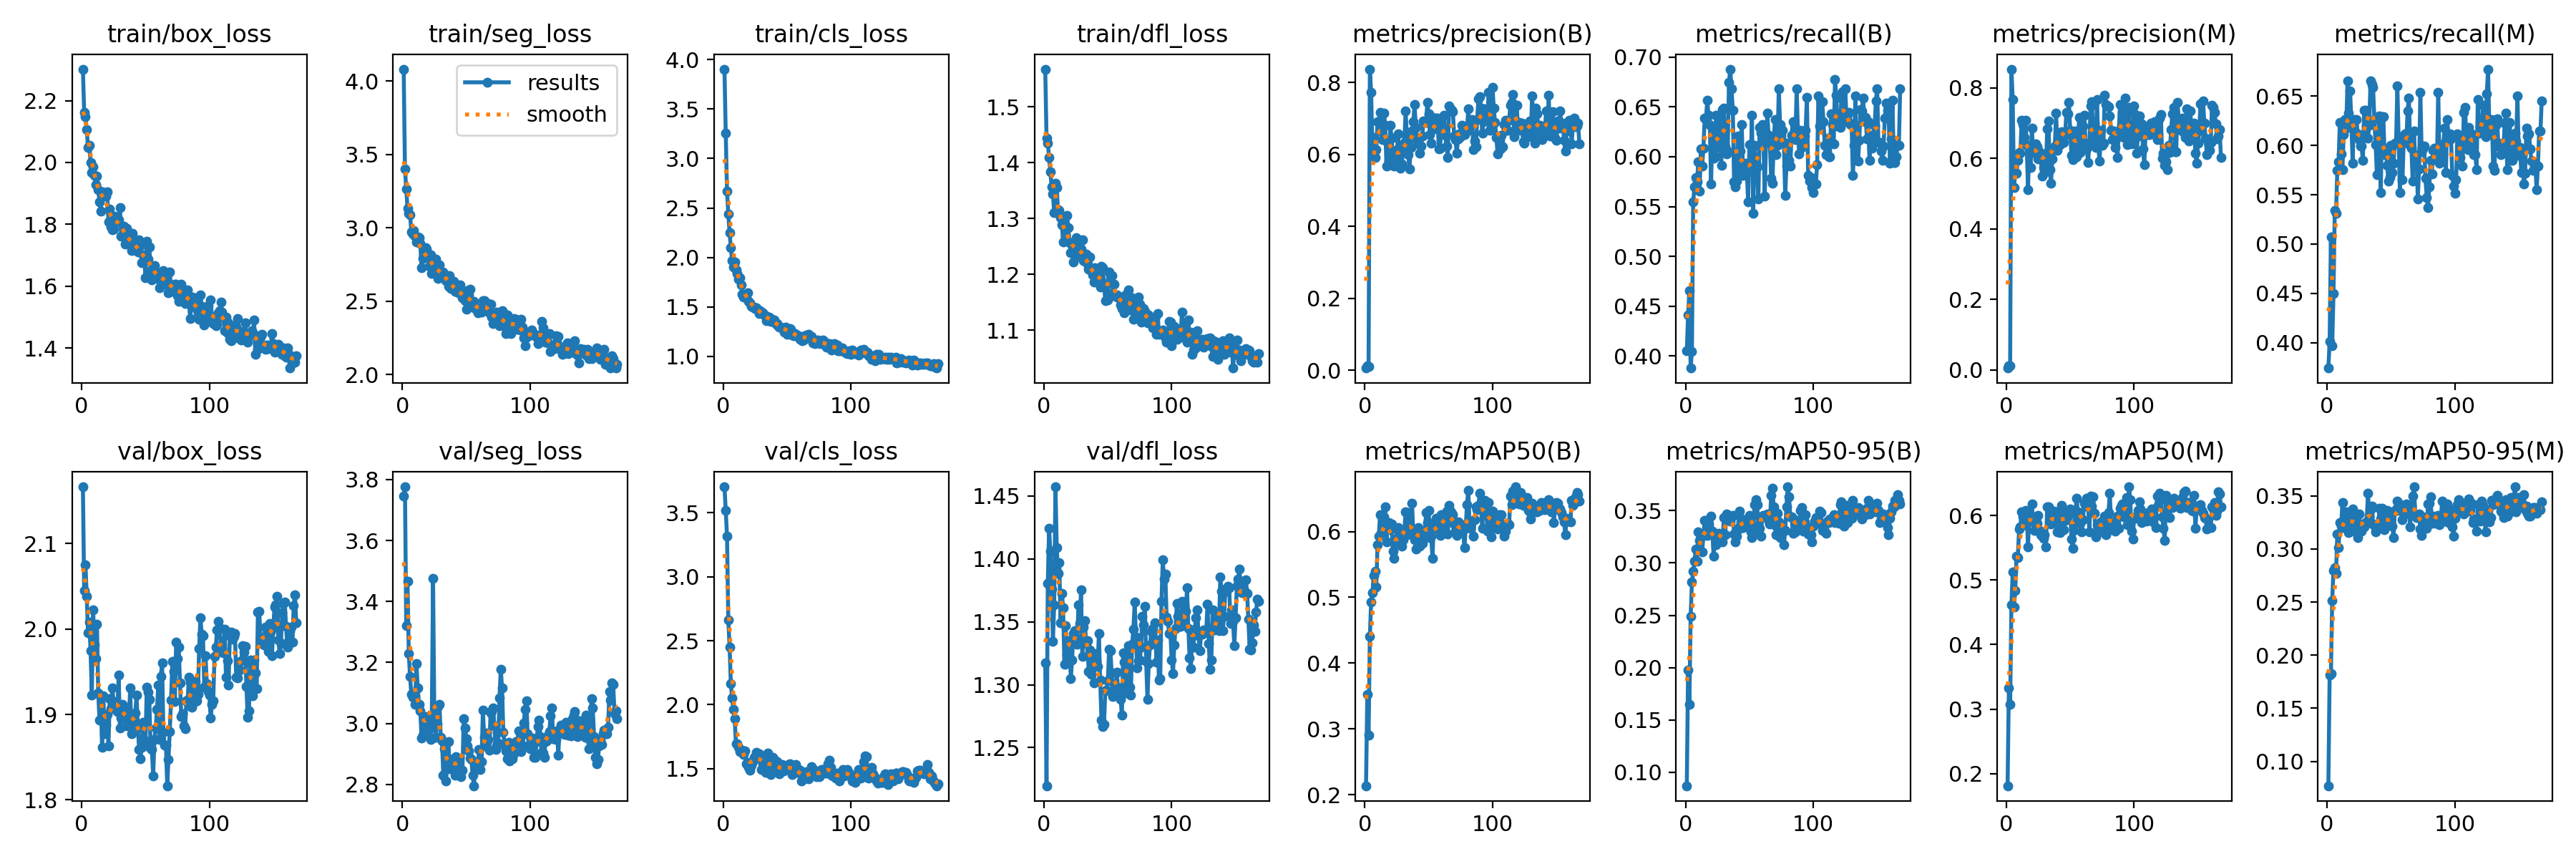

The table this chart was drawn from, first rows:
epoch, time, train/box_loss, train/seg_loss, train/cls_loss, train/dfl_loss, metrics/precision(B), metrics/recall(B), metrics/mAP50(B), metrics/mAP50-95(B), metrics/precision(M), metrics/recall(M), metrics/mAP50(M), metrics/mAP50-95(M), val/box_loss, val/seg_loss, val/cls_loss, val/dfl_loss, lr/pg0, lr/pg1, lr/pg2
1, 13.15, 2.302, 4.081, 3.904, 1.568, 0.00594, 0.4054, 0.2137, 0.08715, 0.00537, 0.3742, 0.181, 0.07708, 2.167, 3.746, 3.703, 1.317, 0.0003001, 0.0003001, 0.0003001
2, 21.39, 2.162, 3.402, 3.256, 1.445, 0.01319, 0.4414, 0.3524, 0.1976, 0.01148, 0.4012, 0.3323, 0.1811, 2.045, 3.776, 3.518, 1.22, 0.0006124, 0.0006124, 0.0006124
3, 28.74, 2.147, 3.264, 2.67, 1.435, 0.01025, 0.4654, 0.2907, 0.165, 0.01149, 0.5072, 0.3075, 0.1824, 2.075, 3.32, 3.317, 1.38, 0.0009227, 0.0009227, 0.0009227
4, 35.5, 2.106, 3.133, 2.442, 1.41, 0.8369, 0.388, 0.4406, 0.2487, 0.8531, 0.397, 0.4617, 0.2515, 2.038, 3.467, 2.665, 1.424, 0.001231, 0.001231, 0.001231
5, 42.85, 2.049, 3.099, 2.251, 1.384, 0.7729, 0.4046, 0.4931, 0.2817, 0.7676, 0.45, 0.5123, 0.2796, 1.995, 3.228, 2.453, 1.406, 0.00141, 0.00141, 0.00141
6, 49.55, 2.055, 3.09, 2.098, 1.357, 0.6057, 0.555, 0.5072, 0.2919, 0.5176, 0.5337, 0.4581, 0.2826, 2.008, 3.154, 2.164, 1.376, 0.001405, 0.001405, 0.001405
7, 56.88, 1.999, 2.974, 1.966, 1.344, 0.6467, 0.5695, 0.5327, 0.3015, 0.5589, 0.5312, 0.4843, 0.2773, 1.974, 3.094, 2.051, 1.335, 0.001401, 0.001401, 0.001401
8, 63.83, 1.968, 2.959, 1.907, 1.311, 0.5912, 0.5791, 0.5393, 0.3134, 0.5579, 0.5746, 0.5372, 0.3139, 1.923, 3.085, 1.964, 1.363, 0.001396, 0.001396, 0.001396
9, 70.89, 1.987, 2.983, 1.955, 1.363, 0.6125, 0.5747, 0.5159, 0.3019, 0.5935, 0.5833, 0.5348, 0.3009, 2.022, 3.089, 1.892, 1.457, 0.001391, 0.001391, 0.001391
10, 78.36, 1.957, 2.944, 1.875, 1.355, 0.6906, 0.5952, 0.5801, 0.3296, 0.6157, 0.6236, 0.5793, 0.3247, 1.982, 3.063, 1.693, 1.409, 0.001387, 0.001387, 0.001387
11, 85, 1.928, 2.903, 1.841, 1.315, 0.6884, 0.5656, 0.5928, 0.3218, 0.6144, 0.5916, 0.5826, 0.3213, 1.965, 3.197, 1.692, 1.389, 0.001382, 0.001382, 0.001382
12, 92.28, 1.956, 2.939, 1.78, 1.315, 0.7163, 0.6078, 0.6262, 0.3268, 0.7076, 0.5757, 0.6063, 0.3434, 2.006, 3.116, 1.668, 1.397, 0.001377, 0.001377, 0.001377
13, 99.01, 1.912, 2.931, 1.793, 1.301, 0.6644, 0.5904, 0.5968, 0.3107, 0.6957, 0.6113, 0.5987, 0.3199, 1.925, 3.063, 1.63, 1.349, 0.001372, 0.001372, 0.001372
14, 106.5, 1.873, 2.893, 1.722, 1.289, 0.6419, 0.6088, 0.6017, 0.3261, 0.6586, 0.6266, 0.5863, 0.3247, 1.893, 3.042, 1.637, 1.372, 0.001368, 0.001368, 0.001368
15, 113.7, 1.842, 2.727, 1.628, 1.259, 0.7149, 0.6385, 0.6227, 0.3403, 0.7083, 0.6176, 0.6082, 0.3347, 1.92, 2.951, 1.644, 1.361, 0.001363, 0.001363, 0.001363
16, 120.3, 1.905, 2.793, 1.603, 1.261, 0.6816, 0.638, 0.6377, 0.3403, 0.636, 0.6658, 0.6026, 0.3293, 1.861, 2.96, 1.611, 1.316, 0.001358, 0.001358, 0.001358
17, 127.7, 1.903, 2.828, 1.602, 1.27, 0.5682, 0.6567, 0.5845, 0.3265, 0.512, 0.6329, 0.5519, 0.3153, 1.922, 2.996, 1.639, 1.347, 0.001354, 0.001354, 0.001354
18, 134.5, 1.899, 2.863, 1.611, 1.306, 0.6337, 0.6416, 0.6128, 0.3373, 0.6376, 0.6556, 0.6037, 0.3273, 1.877, 3.006, 1.541, 1.324, 0.001349, 0.001349, 0.001349
19, 141.7, 1.891, 2.855, 1.645, 1.284, 0.5809, 0.6326, 0.6139, 0.3286, 0.5741, 0.6236, 0.5963, 0.3166, 1.888, 3.023, 1.549, 1.335, 0.001344, 0.001344, 0.001344
20, 148.5, 1.905, 2.813, 1.556, 1.257, 0.6811, 0.5727, 0.6024, 0.3445, 0.6863, 0.5817, 0.6178, 0.3378, 1.9, 3, 1.509, 1.335, 0.001339, 0.001339, 0.001339
21, 155.5, 1.807, 2.74, 1.542, 1.24, 0.6454, 0.6286, 0.6112, 0.3303, 0.6167, 0.6266, 0.5908, 0.3312, 1.863, 2.983, 1.489, 1.305, 0.001335, 0.001335, 0.001335
22, 163, 1.85, 2.815, 1.508, 1.253, 0.5917, 0.5984, 0.5696, 0.3061, 0.6379, 0.6117, 0.5776, 0.3251, 1.918, 2.947, 1.528, 1.32, 0.00133, 0.00133, 0.00133
23, 169.6, 1.792, 2.689, 1.499, 1.222, 0.567, 0.6003, 0.5591, 0.3255, 0.6414, 0.6266, 0.5946, 0.3249, 1.907, 3.014, 1.553, 1.341, 0.001325, 0.001325, 0.001325
24, 176.7, 1.782, 2.742, 1.497, 1.244, 0.6114, 0.6414, 0.58, 0.3175, 0.6321, 0.6117, 0.5887, 0.3108, 1.931, 3.475, 1.586, 1.343, 0.001321, 0.001321, 0.001321
25, 183.3, 1.783, 2.732, 1.486, 1.266, 0.587, 0.6091, 0.5897, 0.3222, 0.5985, 0.6057, 0.6004, 0.3329, 1.916, 3.015, 1.577, 1.337, 0.001316, 0.001316, 0.001316
26, 190.7, 1.827, 2.787, 1.489, 1.257, 0.6565, 0.6343, 0.6058, 0.3283, 0.6188, 0.5997, 0.5773, 0.3197, 1.91, 2.954, 1.629, 1.332, 0.001311, 0.001311, 0.001311
27, 197.5, 1.823, 2.699, 1.471, 1.236, 0.5925, 0.6158, 0.599, 0.3214, 0.6008, 0.5996, 0.5701, 0.3168, 1.915, 2.998, 1.6, 1.363, 0.001306, 0.001306, 0.001306
28, 204.8, 1.809, 2.656, 1.434, 1.232, 0.5613, 0.5911, 0.5815, 0.3213, 0.5503, 0.5846, 0.5678, 0.3234, 1.903, 3.055, 1.615, 1.349, 0.001302, 0.001302, 0.001302
29, 212.1, 1.815, 2.75, 1.463, 1.246, 0.5743, 0.6475, 0.5776, 0.3202, 0.5735, 0.6355, 0.5648, 0.3209, 1.946, 3.063, 1.594, 1.375, 0.001297, 0.001297, 0.001297
30, 218.7, 1.854, 2.695, 1.445, 1.262, 0.6153, 0.6488, 0.5874, 0.3433, 0.6124, 0.6356, 0.5707, 0.3238, 1.884, 2.956, 1.495, 1.322, 0.001292, 0.001292, 0.001292
31, 225.9, 1.76, 2.665, 1.441, 1.225, 0.6327, 0.61, 0.6015, 0.3267, 0.5616, 0.6195, 0.5519, 0.3258, 1.896, 2.944, 1.54, 1.346, 0.001288, 0.001288, 0.001288
32, 232.7, 1.76, 2.701, 1.417, 1.224, 0.7205, 0.6028, 0.6302, 0.3467, 0.6842, 0.6073, 0.6134, 0.3522, 1.912, 2.831, 1.58, 1.351, 0.001283, 0.001283, 0.001283
33, 239.9, 1.794, 2.682, 1.412, 1.236, 0.6493, 0.6055, 0.5953, 0.3424, 0.7059, 0.6205, 0.6138, 0.3306, 1.896, 2.918, 1.473, 1.332, 0.001278, 0.001278, 0.001278
34, 246.6, 1.737, 2.643, 1.359, 1.218, 0.5983, 0.6746, 0.6291, 0.3456, 0.5677, 0.6655, 0.5929, 0.3369, 1.908, 2.812, 1.585, 1.335, 0.001273, 0.001273, 0.001273
35, 253.7, 1.786, 2.649, 1.376, 1.209, 0.5601, 0.6878, 0.5966, 0.3401, 0.5299, 0.6622, 0.5874, 0.3402, 1.886, 2.858, 1.622, 1.311, 0.001269, 0.001269, 0.001269
36, 261.1, 1.769, 2.603, 1.394, 1.232, 0.6198, 0.6678, 0.6059, 0.3443, 0.5992, 0.659, 0.588, 0.3236, 1.888, 2.941, 1.5, 1.328, 0.001264, 0.001264, 0.001264
37, 267.7, 1.749, 2.673, 1.356, 1.207, 0.6657, 0.6469, 0.6434, 0.3451, 0.6282, 0.6264, 0.6073, 0.322, 1.892, 2.851, 1.457, 1.308, 0.001259, 0.001259, 0.001259
38, 274.8, 1.736, 2.586, 1.372, 1.199, 0.6914, 0.5752, 0.5971, 0.3277, 0.6354, 0.6009, 0.604, 0.3157, 1.931, 2.882, 1.504, 1.323, 0.001255, 0.001255, 0.001255
39, 281.3, 1.716, 2.591, 1.356, 1.187, 0.7378, 0.5699, 0.5877, 0.3204, 0.7283, 0.5706, 0.596, 0.3199, 1.878, 2.875, 1.589, 1.301, 0.00125, 0.00125, 0.00125
40, 288.6, 1.769, 2.638, 1.367, 1.212, 0.6744, 0.5755, 0.5734, 0.3256, 0.6224, 0.6055, 0.575, 0.3207, 1.895, 2.857, 1.571, 1.325, 0.001245, 0.001245, 0.001245
41, 295.4, 1.736, 2.567, 1.333, 1.198, 0.6402, 0.6207, 0.5974, 0.3332, 0.6397, 0.6297, 0.6075, 0.3384, 1.889, 2.829, 1.507, 1.319, 0.00124, 0.00124, 0.00124
42, 302.4, 1.718, 2.569, 1.332, 1.191, 0.6293, 0.5817, 0.6056, 0.3493, 0.6393, 0.552, 0.5733, 0.328, 1.902, 2.891, 1.552, 1.315, 0.001236, 0.001236, 0.001236
43, 309.6, 1.729, 2.564, 1.311, 1.191, 0.6038, 0.6054, 0.5778, 0.3329, 0.6746, 0.6293, 0.6162, 0.3386, 1.923, 2.884, 1.494, 1.341, 0.001231, 0.001231, 0.001231
44, 316.2, 1.71, 2.557, 1.299, 1.177, 0.6226, 0.6324, 0.5996, 0.3417, 0.6583, 0.6295, 0.5956, 0.325, 1.885, 2.884, 1.458, 1.304, 0.001226, 0.001226, 0.001226
45, 323.6, 1.749, 2.612, 1.294, 1.215, 0.6499, 0.5816, 0.5825, 0.3337, 0.6445, 0.5904, 0.5783, 0.3182, 1.859, 2.83, 1.505, 1.272, 0.001222, 0.001222, 0.001222
46, 330, 1.732, 2.56, 1.286, 1.212, 0.6932, 0.5845, 0.5948, 0.3393, 0.6645, 0.5965, 0.5925, 0.3218, 1.848, 2.825, 1.532, 1.267, 0.001217, 0.001217, 0.001217
47, 337.3, 1.676, 2.526, 1.284, 1.182, 0.6915, 0.5935, 0.5939, 0.3414, 0.7305, 0.5798, 0.6066, 0.336, 1.862, 2.847, 1.48, 1.268, 0.001212, 0.001212, 0.001212
48, 344, 1.701, 2.545, 1.245, 1.153, 0.6885, 0.5855, 0.6287, 0.3412, 0.7254, 0.5637, 0.601, 0.3282, 1.891, 3.016, 1.488, 1.295, 0.001207, 0.001207, 0.001207
49, 351, 1.697, 2.503, 1.298, 1.183, 0.7447, 0.5545, 0.6139, 0.3357, 0.7584, 0.5678, 0.6064, 0.3259, 1.87, 2.986, 1.522, 1.296, 0.001203, 0.001203, 0.001203
50, 358.3, 1.626, 2.448, 1.225, 1.154, 0.713, 0.612, 0.6323, 0.3456, 0.6804, 0.6004, 0.6099, 0.3347, 1.866, 2.95, 1.503, 1.303, 0.001198, 0.001198, 0.001198
51, 365, 1.744, 2.574, 1.268, 1.204, 0.655, 0.5907, 0.5909, 0.3294, 0.6089, 0.5729, 0.5634, 0.3215, 1.932, 2.925, 1.531, 1.328, 0.001193, 0.001193, 0.001193
52, 372.3, 1.687, 2.543, 1.278, 1.197, 0.6301, 0.6416, 0.5926, 0.3243, 0.5955, 0.5819, 0.5498, 0.3108, 1.926, 2.91, 1.537, 1.327, 0.001189, 0.001189, 0.001189
53, 378.9, 1.726, 2.58, 1.276, 1.198, 0.7025, 0.543, 0.5597, 0.327, 0.6543, 0.6026, 0.5776, 0.3357, 1.917, 2.885, 1.507, 1.309, 0.001184, 0.001184, 0.001184
54, 386.1, 1.647, 2.481, 1.218, 1.166, 0.6706, 0.6117, 0.6093, 0.3556, 0.6783, 0.6026, 0.6031, 0.3378, 1.861, 2.881, 1.454, 1.29, 0.001179, 0.001179, 0.001179
55, 392.8, 1.62, 2.463, 1.21, 1.182, 0.6874, 0.5938, 0.6147, 0.3603, 0.6042, 0.6608, 0.6275, 0.3447, 1.859, 2.829, 1.487, 1.301, 0.001174, 0.001174, 0.001174
56, 399.7, 1.645, 2.5, 1.234, 1.161, 0.7002, 0.5902, 0.62, 0.3554, 0.6291, 0.6059, 0.6063, 0.3431, 1.828, 2.796, 1.53, 1.294, 0.00117, 0.00117, 0.00117
57, 407, 1.667, 2.45, 1.217, 1.163, 0.7015, 0.5579, 0.6042, 0.336, 0.7159, 0.552, 0.5918, 0.3402, 1.87, 2.863, 1.534, 1.31, 0.001165, 0.001165, 0.001165
58, 413.6, 1.645, 2.457, 1.214, 1.159, 0.615, 0.6297, 0.6058, 0.3329, 0.6167, 0.6088, 0.5887, 0.3359, 1.885, 2.853, 1.47, 1.297, 0.00116, 0.00116, 0.00116
59, 420.7, 1.626, 2.421, 1.192, 1.16, 0.6173, 0.6234, 0.5945, 0.3257, 0.6563, 0.5654, 0.5746, 0.3278, 1.906, 2.862, 1.492, 1.298, 0.001155, 0.001155, 0.001155
60, 427.3, 1.636, 2.452, 1.176, 1.145, 0.692, 0.6326, 0.6257, 0.3447, 0.6918, 0.6057, 0.5935, 0.3379, 1.935, 2.915, 1.488, 1.288, 0.001151, 0.001151, 0.001151
... 108 more rows
